Run: headless pygame with SDL's dummy video driver; simulated clock (each Clock.tick advances the game by its frame time, no real sleeping); random seed 0; keys injected as events and as key.get_pressed() state; no mouse input.
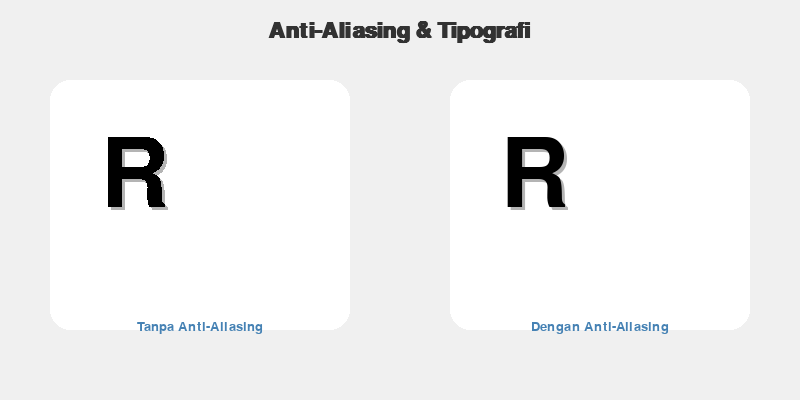
Frame 1 of 4 · flips 1–60 · no input
Frame 2 of 4 · flips 61–180 · tapped SPACE, RETURN · held RIGHT (→), D · screen unchanged from frame 1, image omitted
Frame 3 of 4 · flips 181–300 · held DOWN (↓), S · screen unchanged from frame 2, image omitted
Frame 4 of 4 · flips 301–420 · held LEFT (←), A, UP (↑), W · screen unchanged from frame 3, image omitted

The pygame program that drew these frames:

import pygame
import sys

# Inisialisasi
pygame.init()

# Warna
WHITE = (255, 255, 255)
BLACK = (0, 0, 0)
LIGHT_GRAY = (240, 240, 240)
DARK_GRAY = (50, 50, 50)
ACCENT = (70, 130, 180)  # SteelBlue

# Ukuran layar
WIDTH, HEIGHT = 800, 400
screen = pygame.display.set_mode((WIDTH, HEIGHT))
pygame.display.set_caption("Perbandingan Anti-Aliasing Huruf 'R'")

# Font
font_path = pygame.font.match_font('arial')
font_size = 140
font = pygame.font.Font(font_path, font_size)

# Render huruf "R" dengan dan tanpa anti-aliasing
text_no_aa = font.render("R", False, BLACK)
text_aa = font.render("R", True, BLACK)

# Judul dan label font
title_font = pygame.font.SysFont('segoeui', 32, bold=True)
label_font = pygame.font.SysFont('segoeui', 20)

# Loop utama
running = True
while running:
    # Background gradient-ish effect
    screen.fill(LIGHT_GRAY)
    pygame.draw.rect(screen, WHITE, (50, 80, 300, 250), border_radius=20)
    pygame.draw.rect(screen, WHITE, (450, 80, 300, 250), border_radius=20)

    # Judul
    title_surface = title_font.render("Anti-Aliasing & Tipografi", True, DARK_GRAY)
    screen.blit(title_surface, ((WIDTH - title_surface.get_width()) // 2, 20))

    # Shadow effect (sedikit blur tiruan)
    shadow_offset = 3
    shadow = (180, 180, 180)

    screen.blit(font.render("R", False, shadow), (100 + shadow_offset, 130 + shadow_offset))
    screen.blit(font.render("R", True, shadow), (500 + shadow_offset, 130 + shadow_offset))

    # Huruf utama
    screen.blit(text_no_aa, (100, 130))
    screen.blit(text_aa, (500, 130))

    # Label bawah
    label1 = label_font.render("Tanpa Anti-Aliasing", True, ACCENT)
    label2 = label_font.render("Dengan Anti-Aliasing", True, ACCENT)
    screen.blit(label1, (200 - label1.get_width() // 2, 320))
    screen.blit(label2, (600 - label2.get_width() // 2, 320))

    # Event handling
    for event in pygame.event.get():
        if event.type == pygame.QUIT:
            running = False

    pygame.display.flip()

pygame.quit()
sys.exit()
